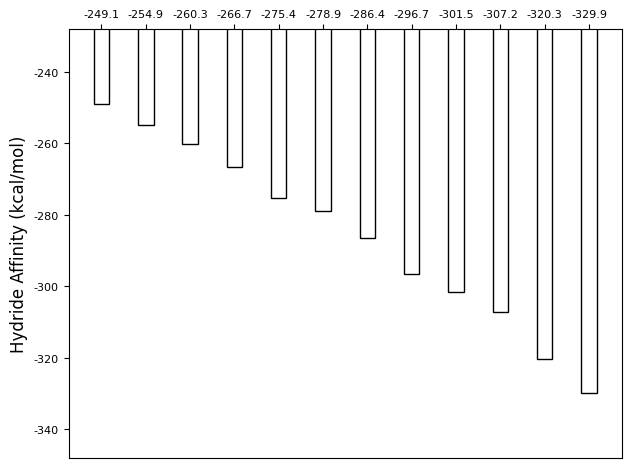

Write the Python code that produced this figure.
import matplotlib
import matplotlib.pyplot as plt
import numpy as np


labels = ['methyl','H','Vinyl', 'phenyl', 'cyclopropyl', 'ethyl', 'allyl','Mom', '$\mathit{i}$-Pr','CH2-CPP','cyclobutyl','acyl' ]
# men_means = [-321.7,-312.3,-300.3,-293.4,-289.0,-278.6,-271.1,-267.6,-259.0,-252.3,-247.0,-242.0]
men_means = [-329.9,-320.3,-307.2,-301.5,-296.7,-286.4,-278.9,-275.4,-266.7,-260.3,-254.9,-249.1]
men_means.reverse()


x = np.arange(len(labels))  # the label locations
width = 0.35  # the width of the bars

fig, ax = plt.subplots(dpi=600)
rects1 = ax.bar(x, men_means, width,edgecolor='black',color = 'w')


# Add some text for labels, title and custom x-axis tick labels, etc.
ax.set_ylabel('Hydride Affinity (kcal/mol)',fontsize=12,fontname='Times New Roman')
ax.set_xticks(x)
ax.set_xticklabels(men_means,fontsize=8,fontname='Times New Roman')
ax.set_ylim((-348,-228))
ax.tick_params(axis='y', labelsize=8)
for tick in ax.get_yticklabels():
    tick.set_fontname("Times New Roman")
ax.xaxis.set_ticks_position('top')


def autolabel(rects):
    """Attach a text label above each bar in *rects*, displaying its height."""
    for counter,rect in enumerate(rects):
        height = rect.get_height()
        print(rect)
        ax.annotate('{}'.format(labels[counter]),
                    xy=(rect.get_x() + rect.get_width()/2, height-7),
                    xytext=(0, 1),  # 3 points vertical offset
                    textcoords="offset points",
                    ha='center', va='bottom',fontsize=8,fontname='Times New Roman')


#autolabel(rects1)
fig.tight_layout()
plt.savefig('HA_enthalpy.png')
plt.show()